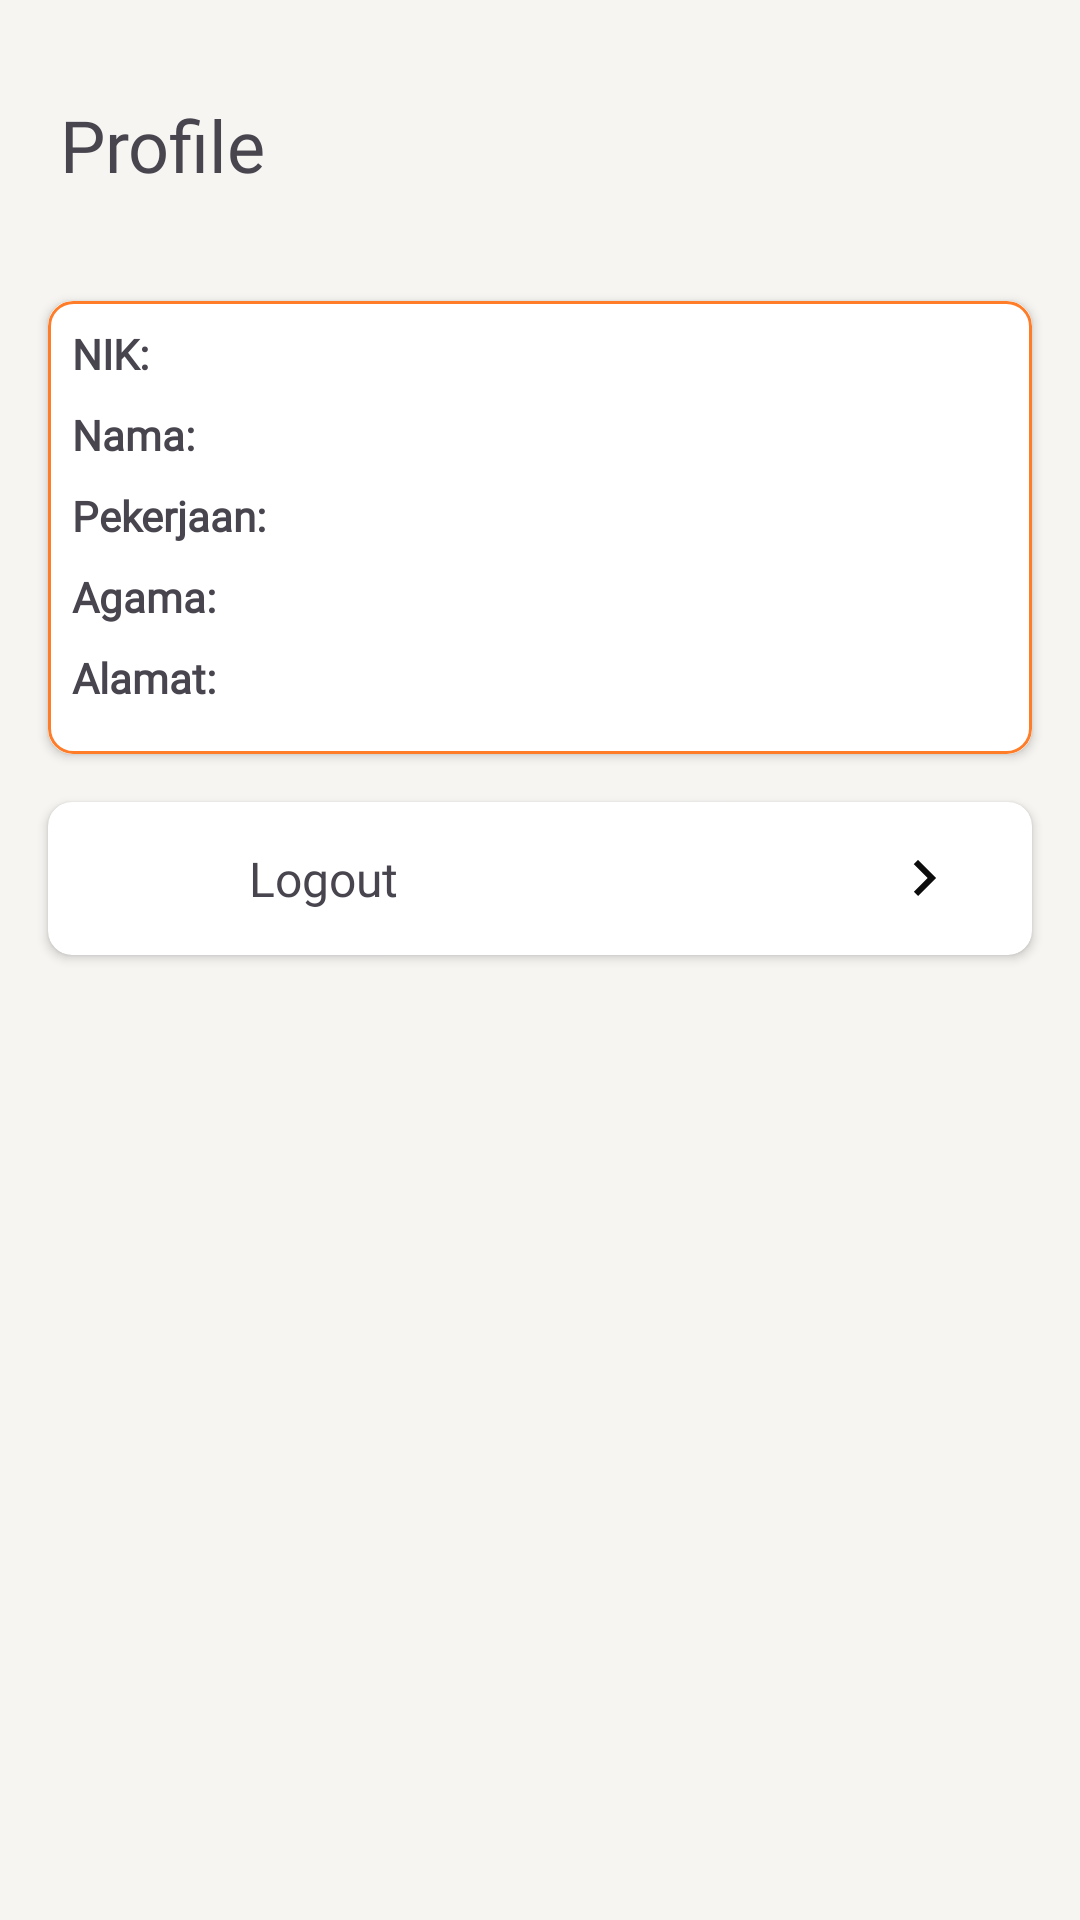

Android layout source for this screen:
<!-- AndroidManifest.xml: application theme Theme.SkripsiKelor -->
<!-- res/layout/fragment_profile.xml -->
<RelativeLayout xmlns:android="http://schemas.android.com/apk/res/android"
    android:layout_width="match_parent"
    android:layout_height="match_parent"
    xmlns:app="http://schemas.android.com/apk/res-auto"
    android:id="@+id/fragment_people"
    android:background="@color/background">

    <TextView
        android:id="@+id/title"
        android:layout_width="wrap_content"
        android:layout_height="wrap_content"
        android:layout_alignParentTop="true"
        android:layout_marginStart="20dp"
        android:layout_marginTop="32dp"
        android:layout_marginBottom="20dp"
        android:fontFamily="@font/psemibold"
        android:text="@string/profile"
        android:textSize="24sp" />

    <androidx.cardview.widget.CardView
        android:id="@+id/card_info"
        android:layout_width="match_parent"
        android:layout_height="wrap_content"
        android:layout_below="@id/title"
        android:layout_marginTop="16dp"
        android:layout_marginStart="16dp"
        android:layout_marginEnd="16dp"
        app:cardCornerRadius="8dp"
        android:elevation="4dp">

        <RelativeLayout
            android:layout_width="match_parent"
            android:background="@drawable/bg_edit"
            android:layout_height="wrap_content"
            android:padding="8dp">

            <TextView
                android:id="@+id/tv_nik_label"
                android:layout_width="wrap_content"
                android:layout_height="wrap_content"
                android:text="NIK:"
                android:fontFamily="@font/psemibold"
                android:textStyle="bold"
                android:layout_alignParentStart="true"
                android:layout_marginBottom="8dp"/>

            <TextView
                android:id="@+id/tv_nik_value"
                android:layout_width="wrap_content"
                android:layout_height="wrap_content"
                android:layout_alignParentEnd="true"
                android:fontFamily="@font/pmedium"
                android:textStyle="italic"
                android:layout_alignBaseline="@id/tv_nik_label"
                android:layout_marginStart="8dp" />

            <TextView
                android:id="@+id/tv_nama_label"
                android:layout_width="wrap_content"
                android:layout_height="wrap_content"
                android:text="Nama:"
                android:fontFamily="@font/psemibold"

                android:textStyle="bold"
                android:layout_below="@id/tv_nik_label"
                android:layout_alignParentStart="true"
                android:layout_marginBottom="8dp"/>

            <TextView
                android:id="@+id/tv_nama_value"
                android:layout_width="wrap_content"
                android:layout_height="wrap_content"
                android:fontFamily="@font/pmedium"
                android:textStyle="italic"
                android:layout_alignParentEnd="true"
                android:layout_alignBaseline="@id/tv_nama_label"
                android:layout_marginStart="8dp"
                />

            <TextView
                android:id="@+id/tv_pekerjaan_label"
                android:layout_width="wrap_content"
                android:layout_height="wrap_content"
                android:text="Pekerjaan:"
                android:textStyle="bold"
                android:fontFamily="@font/psemibold"

                android:layout_below="@id/tv_nama_label"
                android:layout_alignParentStart="true"
                android:layout_marginBottom="8dp"/>

            <TextView
                android:id="@+id/tv_pekerjaan_value"
                android:layout_width="wrap_content"
                android:layout_height="wrap_content"
                android:layout_alignParentEnd="true"
                android:layout_alignBaseline="@id/tv_pekerjaan_label"
                android:layout_marginStart="8dp"
                android:fontFamily="@font/pmedium"
                android:textStyle="italic"
               />

            <TextView
                android:id="@+id/tv_agama_label"
                android:layout_width="wrap_content"
                android:layout_height="wrap_content"
                android:text="Agama:"
                android:textStyle="bold"
                android:fontFamily="@font/psemibold"

                android:layout_below="@id/tv_pekerjaan_label"
                android:layout_alignParentStart="true"
                android:layout_marginBottom="8dp"/>

            <TextView
                android:id="@+id/tv_agama_value"
                android:layout_width="wrap_content"
                android:layout_height="wrap_content"
                android:layout_alignParentEnd="true"
                android:fontFamily="@font/pmedium"
                android:textStyle="italic"
                android:layout_alignBaseline="@id/tv_agama_label"
                android:layout_marginStart="8dp"
               />

            <TextView
                android:id="@+id/tv_alamat_label"
                android:layout_width="wrap_content"
                android:layout_height="wrap_content"
                android:text="Alamat:"
                android:textStyle="bold"
                android:fontFamily="@font/psemibold"

                android:layout_below="@id/tv_agama_label"
                android:layout_alignParentStart="true"
                android:layout_marginBottom="8dp"/>

            <TextView
                android:id="@+id/tv_alamat_value"
                android:layout_width="wrap_content"
                android:layout_height="wrap_content"
                android:layout_alignParentEnd="true"
                android:fontFamily="@font/pmedium"
                android:textStyle="italic"
                android:layout_alignBaseline="@id/tv_alamat_label"
                android:layout_marginStart="8dp"
                />

        </RelativeLayout>
    </androidx.cardview.widget.CardView>




    <androidx.cardview.widget.CardView
        android:id="@+id/card_keluar"
        android:layout_width="match_parent"
        android:layout_height="wrap_content"
        android:layout_below="@id/card_info"
        android:layout_marginTop="16dp"
        android:layout_marginStart="16dp"
        android:layout_marginEnd="16dp"
        app:cardCornerRadius="8dp"
        android:elevation="4dp"
        android:radius="8dp">

        <RelativeLayout
            android:layout_width="match_parent"
            android:layout_height="wrap_content"
            android:padding="8dp">

            <ImageView
                android:id="@+id/card_4_icon"
                android:layout_width="35dp"
                android:layout_height="35dp"
                android:src="@drawable/profile"
                android:layout_marginStart="16dp"
                android:layout_centerVertical="true"
                android:contentDescription="@string/iconlogout" />

            <TextView
                android:id="@+id/card_4_text"
                android:layout_width="wrap_content"
                android:layout_height="wrap_content"
                android:text="@string/keluar_akun"
                android:textSize="16sp"
                android:fontFamily="@font/psemibold"
                android:layout_toEndOf="@id/card_4_icon"
                android:layout_toStartOf="@id/card_4_arrow"
                android:layout_centerVertical="true"
                android:layout_marginStart="8dp" />

            <ImageView
                android:id="@+id/card_4_arrow"
                android:layout_width="24dp"
                android:layout_height="24dp"
                android:src="@drawable/ic_arrow_right"
                android:layout_alignParentEnd="true"
                android:layout_centerVertical="true"
                android:layout_marginEnd="16dp"
                android:contentDescription="@string/arrow" />
        </RelativeLayout>
    </androidx.cardview.widget.CardView>
</RelativeLayout>
<!-- resources referenced by this layout -->
<resources>
  <color name="background">#F6F5F2</color>
  <!-- drawable bg_edit (drawable) -->
  <?xml version="1.0" encoding="utf-8"?>
  <selector xmlns:android="http://schemas.android.com/apk/res/android">
      <item>
          <shape>
              <corners android:radius="8dp"/>
              <stroke android:color="@color/bgEdit" android:width="1dp"/>
          </shape>
      </item>
  </selector>
  <!-- drawable ic_arrow_right (drawable) -->
  <vector android:autoMirrored="true" android:height="24dp"
      android:tint="#0C0C0C" android:viewportHeight="24"
      android:viewportWidth="24" android:width="24dp" xmlns:android="http://schemas.android.com/apk/res/android">
      <path android:fillColor="@android:color/white" android:pathData="M8.59,16.59L13.17,12 8.59,7.41 10,6l6,6 -6,6 -1.41,-1.41z"/>
  </vector>
  <string name="arrow">arrow</string>
  <string name="iconlogout">iconlogout</string>
  <string name="keluar_akun">Logout</string>
  <string name="profile">Profile</string>
  <style name="Theme.SkripsiKelor" parent="Base.Theme.SkripsiKelor" />
  <color name="bgEdit">#FF7D29</color>
  <style name="Base.Theme.SkripsiKelor" parent="Theme.Material3.DayNight.NoActionBar">
          
          <item name="android:forceDarkAllowed" tools:ignore="NewApi">false</item>
          
          <item name="colorPrimary">@color/dodgerGreen</item>
          <item name="colorPrimaryDark">@color/colorPrimaryDark</item>
          <item name="colorAccent">@color/colorAccent</item>
      </style>
  <color name="dodgerGreen">#1A4D2E</color>
  <color name="colorPrimaryDark">#133821</color>
  <color name="colorAccent">#FFA726</color>
</resources>
